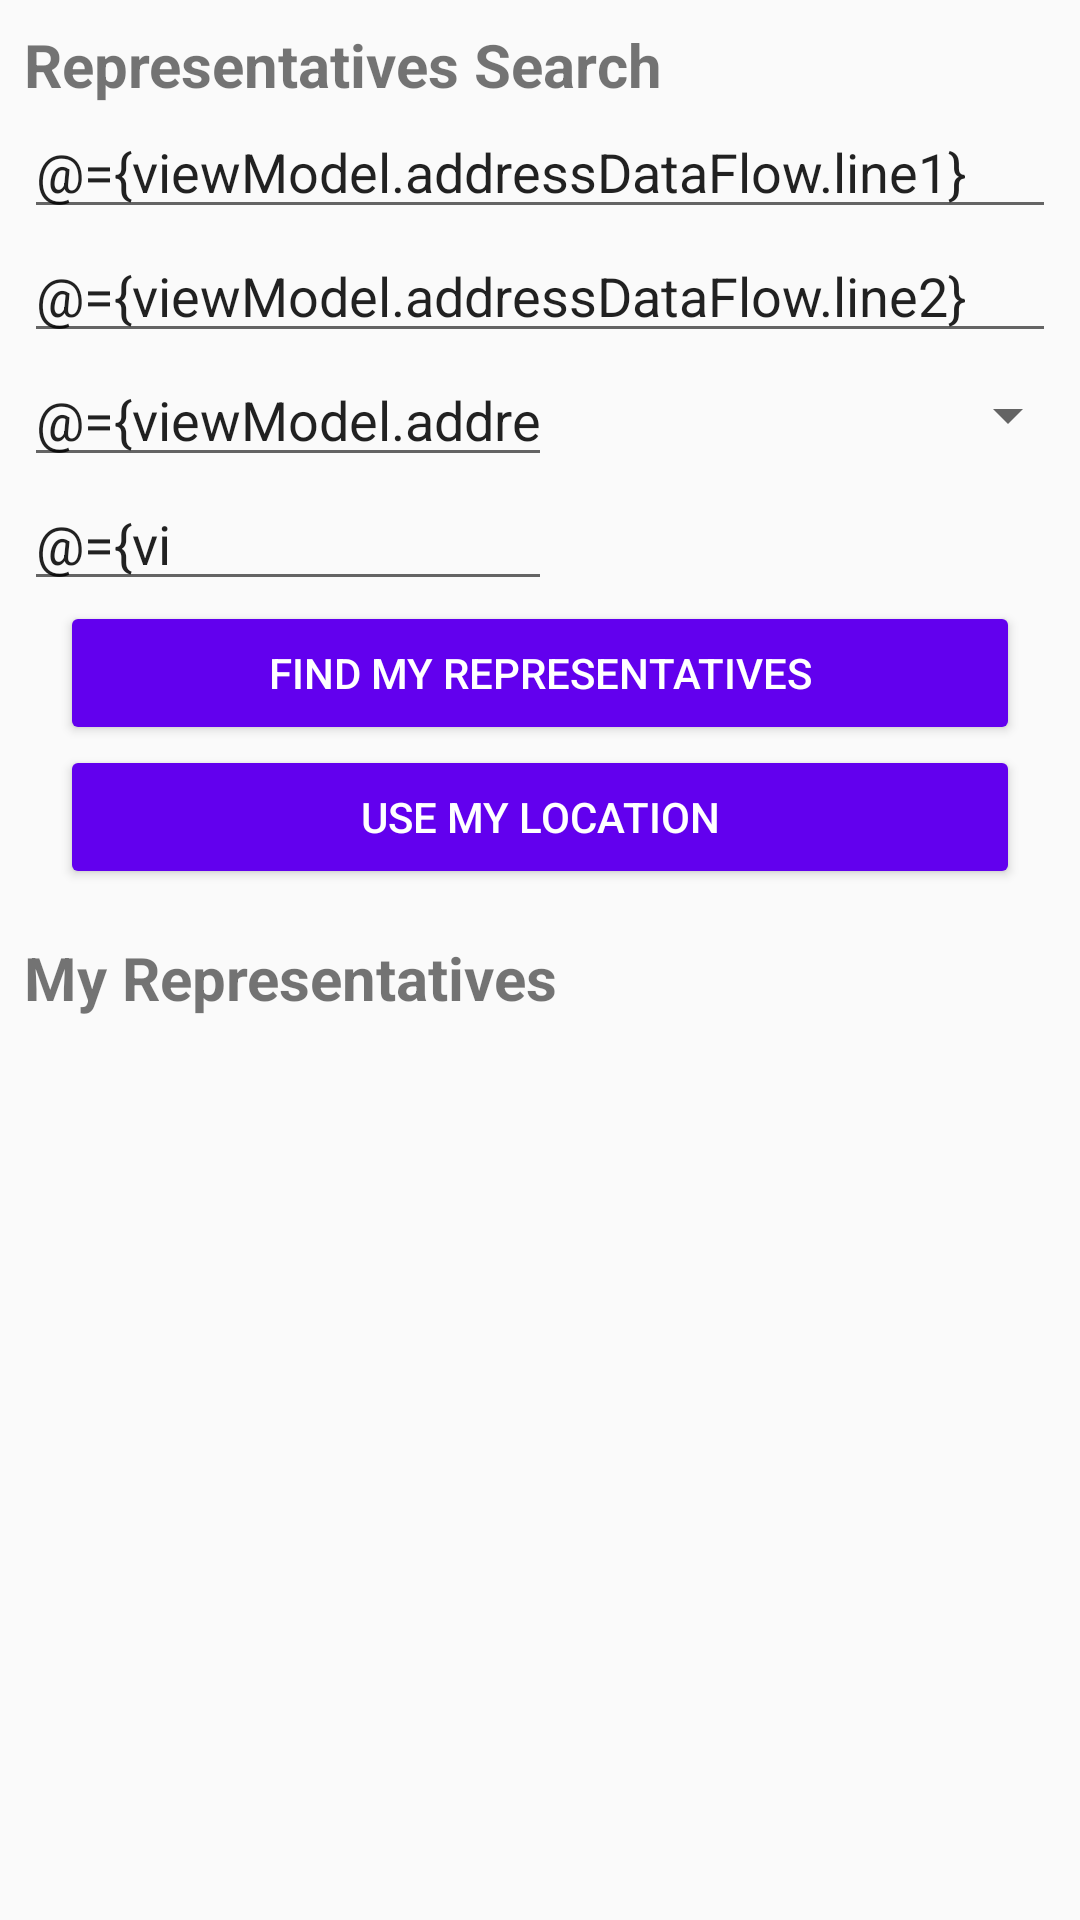

Produce the Android XML layout that renders to this screen, including the resource entries it uses.
<!-- AndroidManifest.xml: application theme AppTheme -->
<!-- res/layout/fragment_representative.xml -->
<?xml version="1.0" encoding="utf-8"?>
<layout xmlns:android="http://schemas.android.com/apk/res/android"
    xmlns:app="http://schemas.android.com/apk/res-auto"
    xmlns:motion="http://schemas.android.com/tools">

    
    <data>
        <variable
            name="viewModel"
            type="com.example.android.politicalpreparedness.representative.RepresentativeViewModel" />
    </data>

    
    <androidx.constraintlayout.motion.widget.MotionLayout
        android:layout_height="match_parent"
        android:layout_width="match_parent"
        app:layoutDescription="@xml/representative_scene">

        <androidx.constraintlayout.widget.ConstraintLayout
            android:id="@+id/layout_search"
            android:layout_width="match_parent"
            android:layout_height="wrap_content">


        <androidx.constraintlayout.widget.Group
            android:id="@+id/group_input"
            android:layout_width="wrap_content"
            android:layout_height="wrap_content"
            app:constraint_referenced_ids="search_title, address_line_1, address_line_2, city,state , zip, button_location, button_search"/>


        
        <TextView
            android:id="@+id/search_title"
            style="@style/TextHeader"
            android:layout_width="wrap_content"
            android:layout_height="wrap_content"
            android:layout_marginTop="@dimen/normal_margin"
            android:paddingHorizontal="@dimen/normal_margin"
            android:text="@string/representatives_search"
            app:layout_constraintStart_toStartOf="parent"
            app:layout_constraintTop_toTopOf="parent" />

        
        
        <EditText
            android:id="@+id/address_line_1"
            android:layout_width="match_parent"
            android:layout_height="wrap_content"
            android:layout_marginHorizontal="@dimen/normal_margin"
            android:autofillHints=""
            android:text="@={viewModel.addressDataFlow.line1}"
            android:hint="@string/address_line_1"
            android:inputType="textPostalAddress"
            app:layout_constraintStart_toStartOf="parent"
            app:layout_constraintEnd_toEndOf="parent"
            app:layout_constraintTop_toBottomOf="@id/search_title" />

        
        
        <EditText
            android:id="@+id/address_line_2"
            android:layout_width="match_parent"
            android:layout_height="0dp"
            android:layout_marginHorizontal="@dimen/normal_margin"
            android:autofillHints=""
            android:text="@={viewModel.addressDataFlow.line2}"
            android:hint="@string/address_line_2"
            android:inputType="textPostalAddress"
            app:layout_constraintStart_toStartOf="parent"
            app:layout_constraintTop_toBottomOf="@id/address_line_1" />

        
        
        <EditText
            android:id="@+id/city"
            android:layout_width="0dp"
            android:layout_height="wrap_content"
            android:autofillHints=""
            android:layout_marginStart="@dimen/normal_margin"
            android:text="@={viewModel.addressDataFlow.city}"
            android:hint="@string/city"
            android:inputType="textPostalAddress"
            app:layout_constraintStart_toStartOf="parent"
            app:layout_constraintEnd_toStartOf="@id/state"
            app:layout_constraintTop_toBottomOf="@id/address_line_2" />

        
        
        
        <Spinner
            android:id="@+id/state"
            android:layout_width="0dp"
            android:layout_height="0dp"
            android:autofillHints=""
            stateValue="@{viewModel.addressDataFlow.state}"
            android:inputType="textPostalAddress"
            app:layout_constraintStart_toEndOf="@id/city"
            app:layout_constraintEnd_toEndOf="parent"
            app:layout_constraintTop_toTopOf="@id/city"
            app:layout_constraintBottom_toBottomOf="@id/city"/>

        
        
        <EditText
            android:id="@+id/zip"
            android:layout_width="0dp"
            android:layout_height="wrap_content"
            android:layout_marginStart="@dimen/normal_margin"
            android:autofillHints=""
            android:text="@={viewModel.addressDataFlow.zip}"
            android:hint="@string/zip"
            android:inputType="number"
            android:maxLength="5"
            app:layout_constraintStart_toStartOf="parent"
            app:layout_constraintEnd_toEndOf="@id/city"
            app:layout_constraintTop_toBottomOf="@id/city" />

        <Button
            android:id="@+id/button_search"
            style="@style/MainButton"
            android:layout_width="0dp"
            android:layout_height="wrap_content"
            android:onClick="@{() -> viewModel.getRepresentatives()}"
            android:text="@string/find_my_representatives"
            app:layout_constraintStart_toStartOf="parent"
            app:layout_constraintEnd_toEndOf="parent"
            app:layout_constraintTop_toBottomOf="@id/zip" />

        <Button
            android:id="@+id/button_location"
            style="@style/MainButton"
            android:layout_width="0dp"
            android:layout_height="wrap_content"
            android:text="@string/use_my_locations"
            app:layout_constraintStart_toStartOf="parent"
            app:layout_constraintEnd_toEndOf="parent"
            app:layout_constraintTop_toBottomOf="@id/button_search" />



        </androidx.constraintlayout.widget.ConstraintLayout>

        <TextView
            android:id="@+id/representative_title"
            style="@style/TextHeader"
            android:layout_width="wrap_content"
            android:layout_height="wrap_content"
            android:layout_marginTop="@dimen/medium_margin"
            android:paddingHorizontal="@dimen/normal_margin"
            android:text="@string/my_representatives"
            app:layout_constraintStart_toStartOf="parent"
            app:layout_constraintTop_toBottomOf="@id/layout_search" />


        <androidx.recyclerview.widget.RecyclerView
            android:id="@+id/rv_representative"
            android:layout_width="match_parent"
            android:layout_height="0dp"
            android:layout_marginTop="@dimen/default_padding"
            app:layout_constraintTop_toBottomOf="@+id/representative_title"
            app:layout_constraintBottom_toBottomOf="parent"
            app:layoutManager="androidx.recyclerview.widget.LinearLayoutManager"/>

        
        <TextView
            android:id="@+id/list_placeholder"
            android:layout_width="match_parent"
            android:layout_height="0dp"
            android:gravity="center"
            android:textAlignment="center"
            android:visibility="gone"
            motion:visibilityMode="ignore"
            app:layout_constraintTop_toBottomOf="@id/representative_title"
            app:layout_constraintBottom_toBottomOf="parent" />

    </androidx.constraintlayout.motion.widget.MotionLayout>
</layout>
<!-- resources referenced by this layout -->
<resources>
  <dimen name="default_padding">8dp</dimen>
  <dimen name="medium_margin">16dp</dimen>
  <dimen name="normal_margin">8dp</dimen>
  <string name="address_line_1">Address line 1</string>
  <string name="address_line_2">Address line 2</string>
  <string name="city">City</string>
  <string name="find_my_representatives">Find My Representatives</string>
  <string name="my_representatives">My Representatives</string>
  <string name="representatives_search">Representatives Search</string>
  <string name="use_my_locations">Use my location</string>
  <string name="zip">Zip</string>
  <style name="MainButton">
          <item name="android:backgroundTint">@color/colorPrimary</item>
          <item name="android:textColor">@color/white</item>
          <item name="layout_constraintWidth_max">@dimen/max_width_button</item>
      </style>
  <style name="TextHeader">
          <item name="android:textSize">20sp</item>
          <item name="android:textStyle">bold</item>
      </style>
  <style name="AppTheme" parent="Theme.AppCompat.Light.DarkActionBar">
          
          <item name="colorPrimary">@color/colorPrimary</item>
          <item name="colorPrimaryDark">@color/colorPrimaryDark</item>
          <item name="colorAccent">@color/colorAccent</item>
      </style>
  <dimen name="max_width_button">320dp</dimen>
  <!-- not gathered from this repository: default colours our renderer supplied (Android Studio template values) -->
  <color name="white">#FFFFFFFF</color>
  <color name="colorPrimary">#FF6200EE</color>
  <color name="colorPrimaryDark">#FF3700B3</color>
  <color name="colorAccent">#FF03DAC5</color>
</resources>
